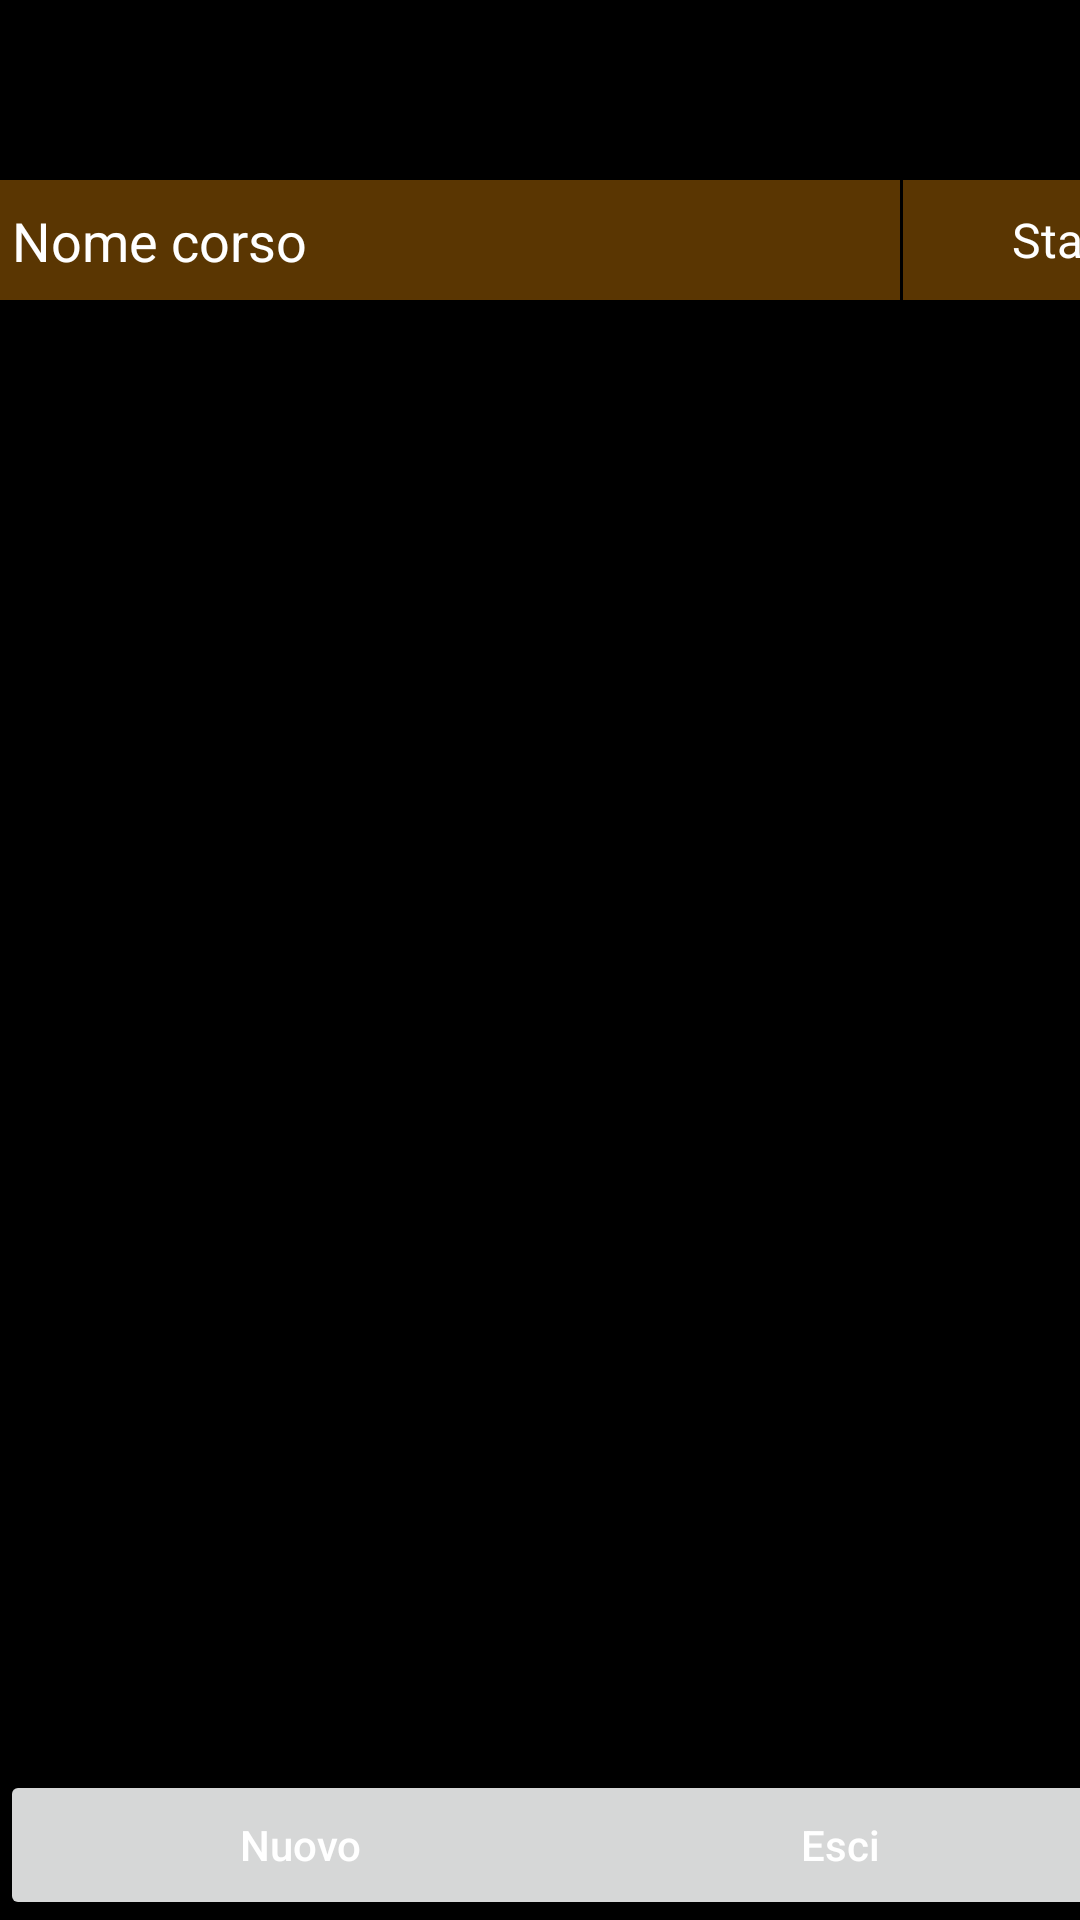

The Android layout XML behind this screen, and the referenced resources:
<!-- AndroidManifest.xml: application theme Theme.AgendaCorsi -->
<!-- res/layout/activity_elenco_corsi.xml -->
<?xml version="1.0" encoding="utf-8"?>
<androidx.constraintlayout.widget.ConstraintLayout xmlns:android="http://schemas.android.com/apk/res/android"
    xmlns:app="http://schemas.android.com/apk/res-auto"
    xmlns:tools="http://schemas.android.com/tools"
    android:id="@+id/container"
    android:layout_width="match_parent"
    android:layout_height="match_parent"
    android:paddingTop="?attr/actionBarSize">

    <TextView
        android:id="@+id/tIntestazioneNome"
        android:layout_width="300dp"
        android:layout_height="40dp"
        android:layout_marginTop="4dp"
        android:background="@drawable/cell_heading"
        android:paddingLeft="4dp"
        android:paddingTop="8dp"
        android:paddingRight="4dp"
        android:text="Nome corso"
        android:textColor="#ffffff"
        android:textSize="18sp"
        app:layout_constraintStart_toStartOf="parent"
        app:layout_constraintTop_toTopOf="parent"
        app:layout_constraintWidth_percent="0.79" />

    <ScrollView
        android:id="@+id/scrollView"
        android:layout_width="410dp"
        android:layout_height="0dp"
        android:layout_marginTop="8dp"
        android:scrollbars="vertical"
        app:layout_constraintBottom_toTopOf="@+id/bInserisciCorso"
        app:layout_constraintStart_toStartOf="parent"
        app:layout_constraintTop_toBottomOf="@+id/tIntestazioneNome">

        <TableLayout
            android:id="@+id/tabellaCorsi"
            android:layout_width="match_parent"
            android:layout_height="wrap_content"
            android:stretchColumns="0,1"></TableLayout>
    </ScrollView>

    <Button
        android:id="@+id/bInserisciCorso"
        android:layout_width="200dp"
        android:layout_height="50dp"
        android:text="Nuovo"
        android:textAllCaps="false"
        app:layout_constraintBottom_toBottomOf="parent"
        app:layout_constraintEnd_toEndOf="parent"
        app:layout_constraintHorizontal_bias="0.0"
        app:layout_constraintStart_toStartOf="parent"
        app:layout_constraintWidth_percent="0.9" />

    <Button
        android:id="@+id/bExit"
        android:layout_width="200dp"
        android:layout_height="50dp"
        android:text="Esci"
        android:textAllCaps="false"
        app:layout_constraintBottom_toBottomOf="parent"
        app:layout_constraintEnd_toEndOf="parent"
        app:layout_constraintStart_toEndOf="@+id/bInserisciCorso"
        app:layout_constraintWidth_percent="0.9" />

    <TextView
        android:id="@+id/textView5"
        android:layout_width="110dp"
        android:layout_height="40dp"
        android:layout_marginStart="1dp"
        android:layout_marginTop="4dp"
        android:background="@drawable/cell_heading"
        android:gravity="center_horizontal|center_vertical"
        android:text="Stato"
        android:textSize="16sp"
        app:layout_constraintStart_toEndOf="@+id/tIntestazioneNome"
        app:layout_constraintTop_toTopOf="parent" />

</androidx.constraintlayout.widget.ConstraintLayout>
<!-- resources referenced by this layout -->
<resources>
  <!-- drawable cell_heading (drawable) -->
  <?xml version="1.0" encoding="utf-8"?>
  <shape
      xmlns:android="http://schemas.android.com/apk/res/android"
      android:shape="rectangle"
      android:layout_height="match_parent"
      android:layout_width="match_parent">
      <solid
          android:width="1px"
          android:color="#5A3602"/>
  </shape>
  <style name="Theme.AgendaCorsi" parent="Theme.MaterialComponents.DayNight.DarkActionBar">
          
          <item name="colorPrimary">#CE8212</item>
          <item name="colorPrimaryVariant">@color/purple_700</item>
          <item name="colorOnPrimary">@color/black</item>
          <item name="android:windowBackground">@android:color/black</item>
          <item name="android:textColor">@color/white</item>
          <item name="android:editTextColor">#4CAF50</item>
          <item name="android:itemBackground">@color/overflow_background</item>
          
          <item name="colorSecondary">@color/teal_200</item>
          <item name="colorSecondaryVariant">@color/teal_700</item>
          <item name="colorOnSecondary">@color/black</item>
          
          <item name="android:statusBarColor">?attr/colorPrimaryVariant</item>
          
      </style>
  <color name="purple_700">#FF3700B3</color>
  <color name="black">#FF000000</color>
  <color name="white">#FFFFFFFF</color>
  <color name="teal_200">#FF03DAC5</color>
  <color name="teal_700">#FF018786</color>
</resources>
